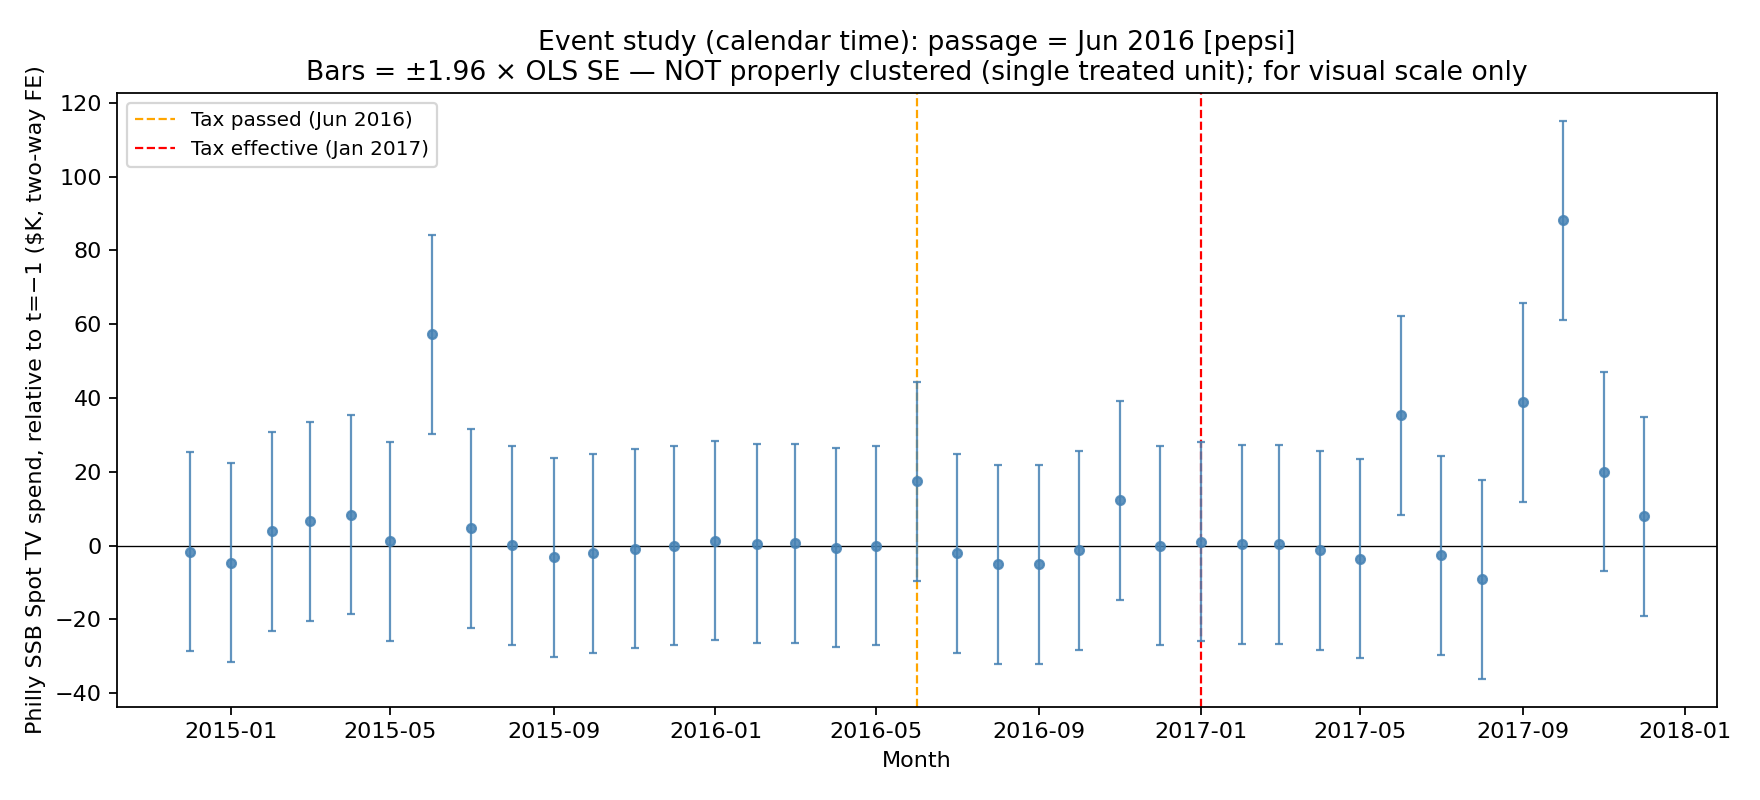

Data behind this chart, as committed beside it:
event_time, coef_raw, se, coef, parent_set
-18, -8540, 13764, -1692, pepsi
-17, -11523, 13764, -4675, pepsi
-16, -3045, 13764, 3803, pepsi
-15, -265.8, 13764, 6582, pepsi
-14, 1494, 13764, 8342, pepsi
-13, -5657, 13764, 1191, pepsi
-12, 50406, 13764, 57254, pepsi
-11, -2146, 13764, 4702, pepsi
-10, -6757, 13764, 90.34, pepsi
-9, -10048, 13764, -3200, pepsi
-8, -8935, 13764, -2087, pepsi
-7, -7761, 13764, -912.9, pepsi
-6, -6955, 13764, -107.4, pepsi
-5, -5497, 13764, 1351, pepsi
-4, -6422, 13764, 425.8, pepsi
-3, -6200, 13764, 647.9, pepsi
-2, -7428, 13764, -580.1, pepsi
-1, -6848, 13764, 0.0, pepsi
0, 10607, 13764, 17454, pepsi
1, -8934, 13764, -2086, pepsi
2, -11935, 13764, -5087, pepsi
3, -11979, 13764, -5131, pepsi
4, -8101, 13764, -1253, pepsi
5, 5420, 13764, 12268, pepsi
6, -6936, 13764, -88.06, pepsi
7, -5797, 13764, 1051, pepsi
8, -6568, 13764, 279.8, pepsi
9, -6450, 13764, 398.1, pepsi
10, -8156, 13764, -1308, pepsi
11, -10376, 13764, -3528, pepsi
12, 28489, 13764, 35337, pepsi
13, -9463, 13764, -2615, pepsi
14, -16024, 13764, -9176, pepsi
15, 31938, 13764, 38786, pepsi
16, 81294, 13764, 88142, pepsi
17, 13146, 13764, 19994, pepsi
18, 1114, 13764, 7962, pepsi
